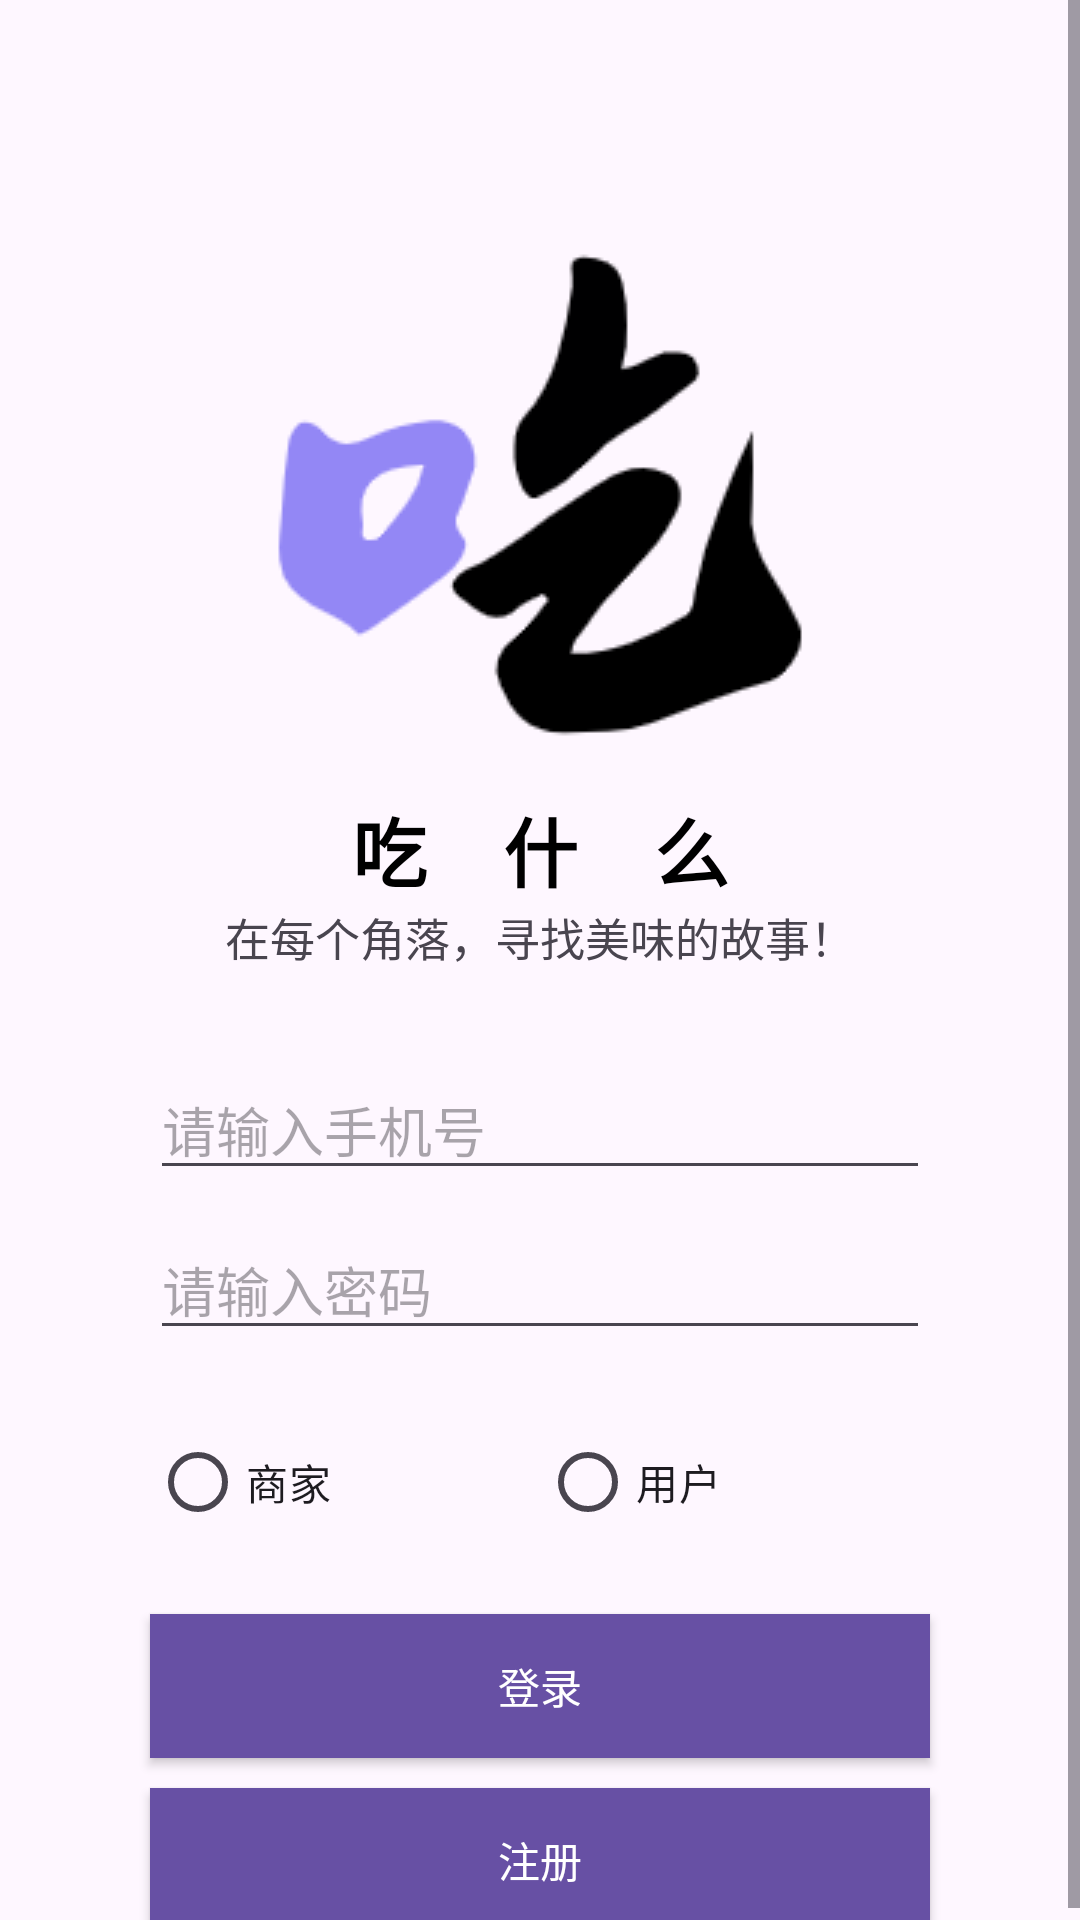

The Android layout XML behind this screen, and the referenced resources:
<!-- AndroidManifest.xml: application theme Theme.Yum -->
<!-- res/layout/activity_main.xml -->
<?xml version="1.0" encoding="utf-8"?>
<ScrollView
    xmlns:android="http://schemas.android.com/apk/res/android"
    xmlns:app="http://schemas.android.com/apk/res-auto"
    xmlns:tools="http://schemas.android.com/tools"
    tools:context=".MainActivity"
    android:layout_width="match_parent"
    android:layout_height="match_parent">

    <LinearLayout
        android:orientation="vertical"
        android:layout_width="match_parent"
        android:layout_height="wrap_content">

        <ImageView
            android:layout_width="match_parent"
            android:layout_height="wrap_content"
            android:src="@drawable/logo"
            android:layout_marginTop="65dp"
            />

        <TextView
            android:layout_width="match_parent"
            android:layout_height="wrap_content"
            android:text="吃    什    么"
            android:textStyle="bold"
            android:textSize="25sp"
            android:textColor="@color/black"
            android:gravity="center_vertical|center_horizontal"
            />
        <TextView
            android:layout_width="match_parent"
            android:layout_height="wrap_content"
            android:text="在每个角落，寻找美味的故事！"
            android:textSize="15sp"
            android:gravity="center_vertical|center_horizontal"
            />
        <EditText
            android:id="@+id/login_account"
            android:layout_width="match_parent"
            android:layout_height="wrap_content"
            android:hint="请输入手机号"
            android:layout_marginLeft="50dp"
            android:layout_marginRight="50dp"
            android:layout_marginTop="30dp"
            />
        <EditText
            android:id="@+id/login_passward"
            android:layout_width="match_parent"
            android:layout_height="wrap_content"
            android:hint="请输入密码"
            android:layout_marginLeft="50dp"
            android:layout_marginRight="50dp"
            android:layout_marginTop="10dp"
            android:inputType="textPassword"
            />
        <RadioGroup
            android:id="@+id/login_RadioGroup"
            android:layout_width="match_parent"
            android:layout_height="wrap_content"
            android:layout_marginLeft="50dp"
            android:layout_marginRight="50dp"
            android:layout_marginTop="20dp"
            android:orientation="horizontal">

            <RadioButton
                android:id="@+id/login_merchant"
                android:layout_width="0dp"
                android:layout_height="wrap_content"
                android:text="商家"
                android:layout_weight="1"
                />
            <RadioButton
                android:id="@+id/login_user"
                android:layout_width="0dp"
                android:layout_height="wrap_content"
                android:text="用户"
                android:layout_weight="1"
                />
        </RadioGroup>

        <Button
            android:id="@+id/login_btn"
            android:layout_width="match_parent"
            android:layout_height="wrap_content"
            android:layout_marginLeft="50dp"
            android:layout_marginRight="50dp"
            android:layout_marginTop="20dp"
            android:background="@color/theme"
            android:text="登录"
            android:textColor="#FFFFFF"
            android:foreground="?android:attr/selectableItemBackground"
            />
        <Button
            android:id="@+id/register_btn"
            android:layout_width="match_parent"
            android:layout_height="wrap_content"
            android:layout_marginLeft="50dp"
            android:layout_marginRight="50dp"
            android:layout_marginTop="10dp"
            android:background="@color/theme"
            android:text="注册"
            android:textColor="#FFFFFF"
            android:foreground="?android:attr/selectableItemBackground"
            />
    </LinearLayout>
</ScrollView>
<!-- resources referenced by this layout -->
<resources>
  <color name="black">#FF000000</color>
  <color name="theme">#6750A4</color>
  <!-- drawable logo: png bitmap (drawable, 7450 bytes) -->
  <style name="Theme.Yum" parent="Base.Theme.Yum" />
  <style name="Base.Theme.Yum" parent="Theme.Material3.DayNight.NoActionBar">
          
          
      </style>
</resources>
